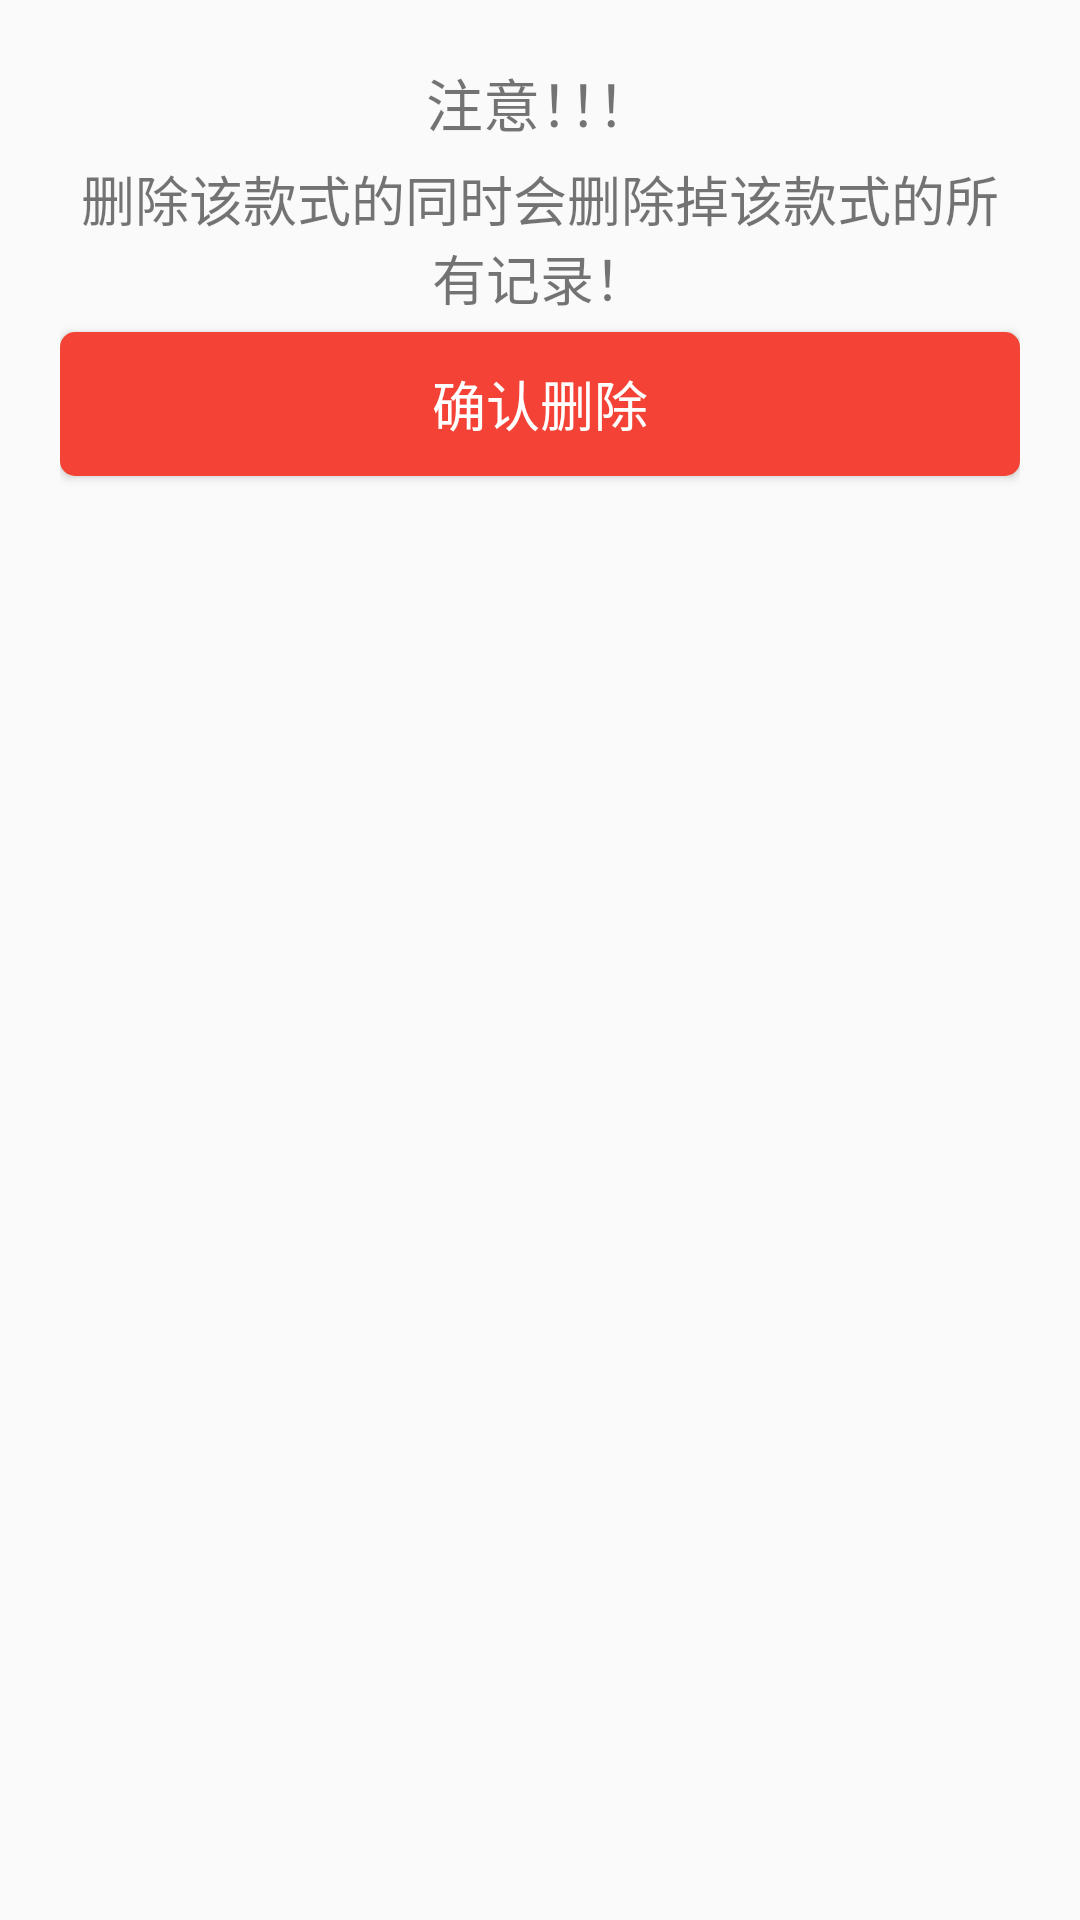

Reconstruct the res/layout file that produces this screen, plus the resources it refers to.
<!-- AndroidManifest.xml: application theme Theme.Salary2 -->
<!-- res/layout/del_style_dialog.xml -->
<?xml version="1.0" encoding="utf-8"?>
<RelativeLayout
    xmlns:android="http://schemas.android.com/apk/res/android" android:layout_width="match_parent"
    android:layout_height="wrap_content"
    android:padding="20dp">

    <TextView
        android:id="@+id/del_style_dialog_tv_title"
        android:layout_width="match_parent"
        android:layout_height="wrap_content"
        android:text="注意！！！"
        android:gravity="center_horizontal"
        android:textSize="19sp"
        android:layout_centerHorizontal="true"
        />
    <TextView
        android:id="@+id/del_style_dialog_tv_alert"
        android:layout_width="match_parent"
        android:layout_height="wrap_content"
        android:text="删除该款式的同时会删除掉该款式的所有记录！"
        android:gravity="center_horizontal"
        android:textSize="18sp"
        android:layout_centerHorizontal="true"
        android:layout_below="@id/del_style_dialog_tv_title"
        android:layout_marginTop="5dp"
        />
    <Button
        android:id="@+id/del_style_dialog_btn_del"
        android:layout_width="match_parent"
        android:layout_height="wrap_content"
        android:text="确认删除"
        android:textSize="18sp"
        android:textColor="@color/white"
        android:layout_marginTop="5dp"
        android:background="@drawable/red_button"
        android:layout_below="@id/del_style_dialog_tv_alert"
        />

</RelativeLayout>
<!-- resources referenced by this layout -->
<resources>
  <color name="white">#FFFFFF</color>
  <!-- drawable red_button (drawable) -->
  <?xml version="1.0" encoding="utf-8"?>
  <selector xmlns:android="http://schemas.android.com/apk/res/android">
      
      <item android:state_pressed="true" android:state_enabled="true">
          <shape>
              
              <solid android:color="#AF3128"/>
              <corners android:radius="5dp"/>
          </shape>
      </item>
      
      <item android:state_pressed="false" android:state_enabled="false">
          <shape>
              
              <solid android:color="#F44336"/>
              <corners android:radius="5dp"/>
          </shape>
      </item>
  </selector>
  <style name="Theme.Salary2" parent="Theme.MaterialComponents.DayNight.DarkActionBar.Bridge">
          
          <item name="colorPrimary">@color/purple_500</item>
          <item name="colorPrimaryVariant">@color/purple_700</item>
          <item name="colorOnPrimary">@color/white</item>
          
          <item name="colorSecondary">@color/teal_200</item>
          <item name="colorSecondaryVariant">@color/teal_700</item>
          <item name="colorOnSecondary">@color/black</item>
          
          <item name="android:statusBarColor" tools:targetApi="l">?attr/colorPrimaryVariant</item>
          
      </style>
  <color name="purple_500">#FF6200EE</color>
  <color name="purple_700">#FF3700B3</color>
  <color name="teal_200">#FF03DAC5</color>
  <color name="teal_700">#FF018786</color>
  <color name="black">#FF000000</color>
</resources>
